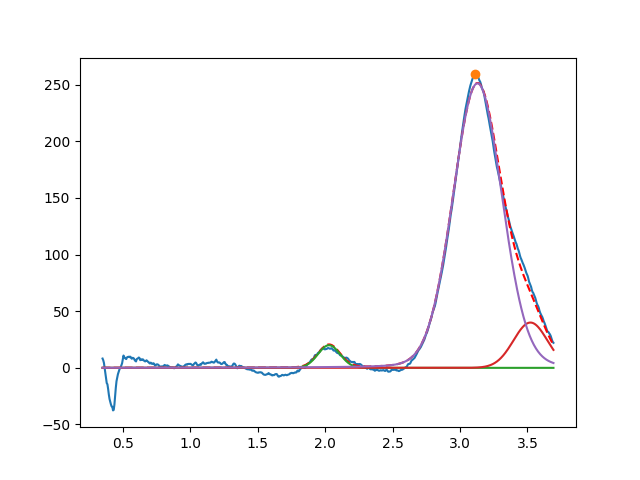

Values plotted in this chart, from the file beside it:
2.028728318496720195e+00, 2.000000002051540093e+01, 1.926907212290253357e-01, 9.999999717357548334e-01
3.522159874629213760e+00, 3.999999985544938141e+01, 2.952536904600887580e-01, 9.999999992380944613e-01
3.129396360112187025e+00, 2.511367192746699573e+02, 4.278005564887262802e-01, 9.247950161020404014e-01
